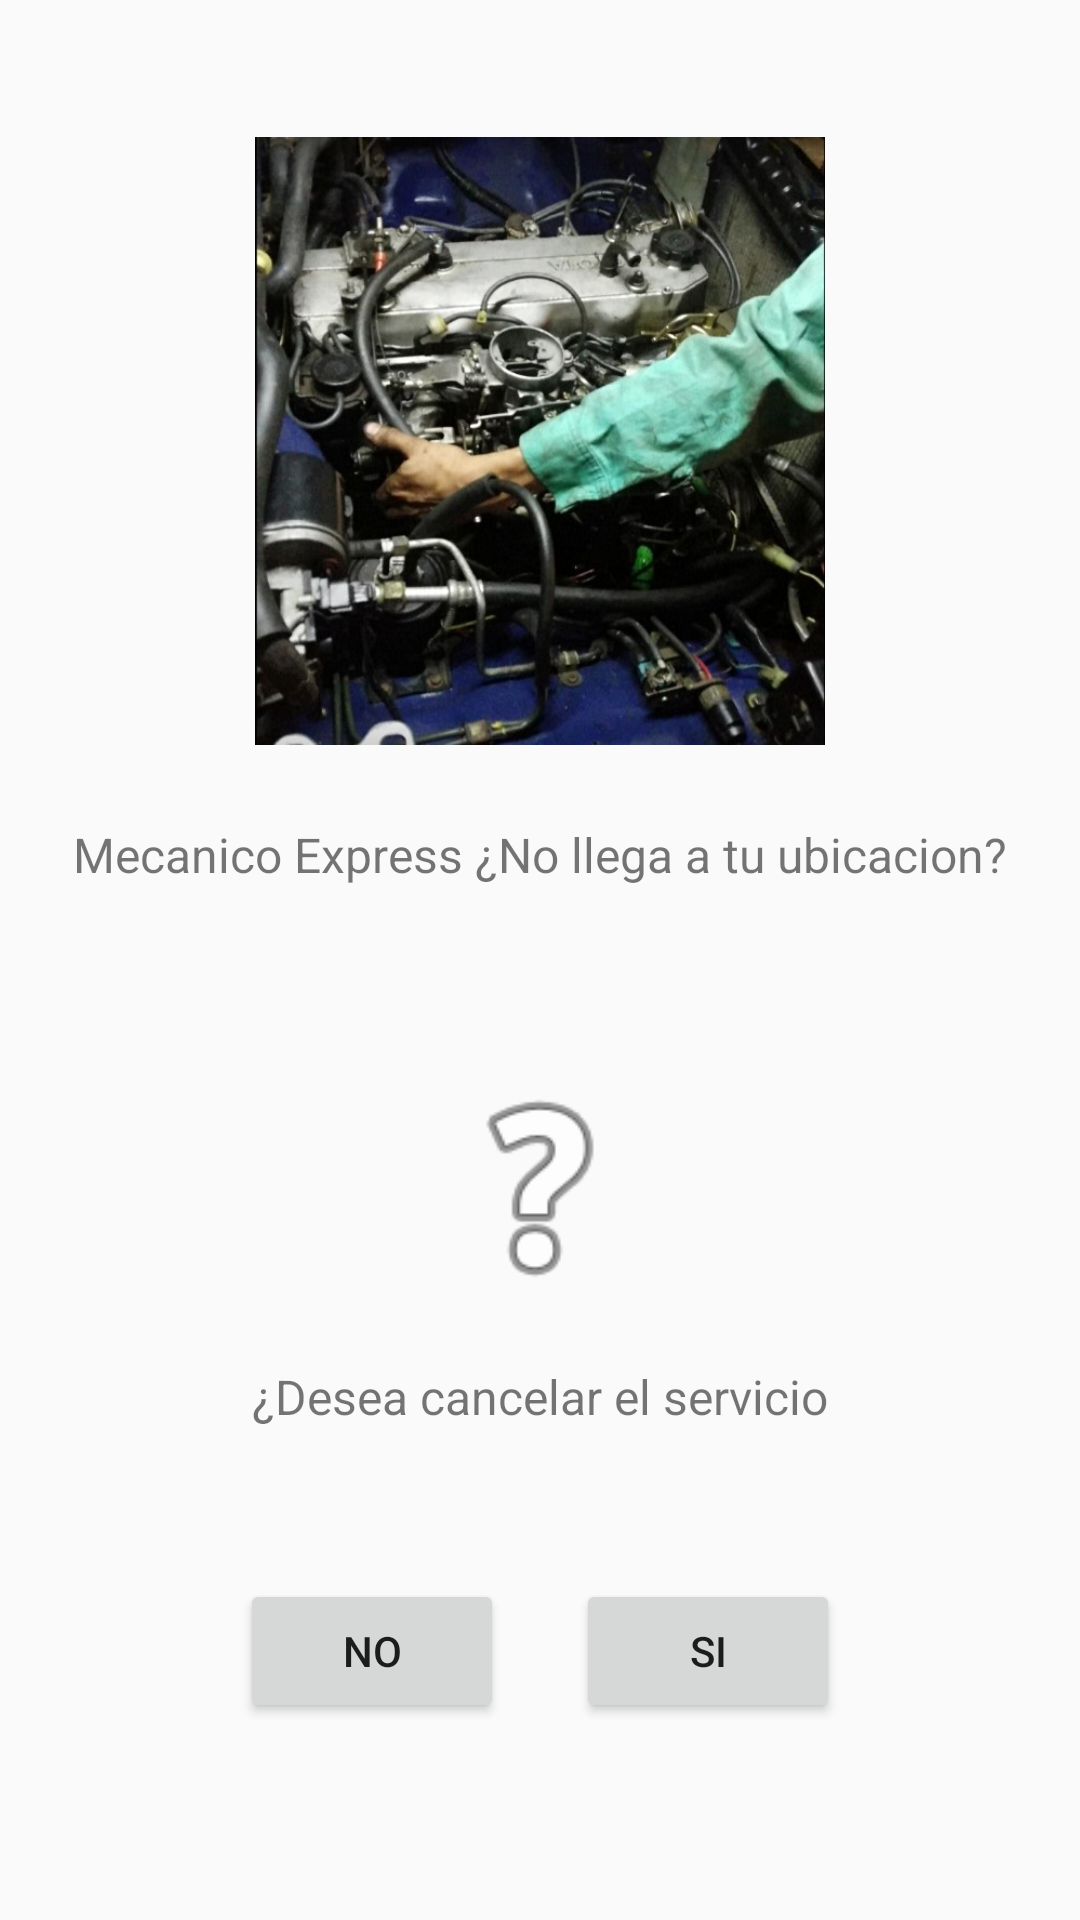

The Android layout XML behind this screen, and the referenced resources:
<!-- AndroidManifest.xml: application theme Theme.UPIC2 -->
<!-- res/layout/activity_aceptacion.xml -->
<?xml version="1.0" encoding="utf-8"?>
<android.support.constraint.ConstraintLayout xmlns:android="http://schemas.android.com/apk/res/android"
    xmlns:app="http://schemas.android.com/apk/res-auto"
    xmlns:tools="http://schemas.android.com/tools"
    android:layout_width="match_parent"
    android:layout_height="match_parent"
    tools:context=".Aceptacion">
    <Button
        android:id="@+id/button3"
        android:layout_width="wrap_content"
        android:layout_height="wrap_content"
        android:layout_marginStart="80dp"
        android:layout_marginTop="50dp"
        android:text="No"
        app:layout_constraintStart_toStartOf="parent"
        app:layout_constraintTop_toBottomOf="@+id/textView2"
        android:onClick="callLlegada"/>

    <Button
        android:id="@+id/button4"
        android:layout_width="wrap_content"
        android:layout_height="wrap_content"
        android:layout_marginTop="50dp"
        android:layout_marginEnd="80dp"
        android:text="Si"
        app:layout_constraintEnd_toEndOf="parent"
        app:layout_constraintTop_toBottomOf="@+id/textView2"
        android:onClick="callMenupr"/>

    <TextView
        android:id="@+id/textView2"
        android:layout_width="wrap_content"
        android:layout_height="wrap_content"
        android:layout_marginTop="18dp"
        android:text="¿Desea cancelar el servicio"
        android:textSize="16sp"
        app:layout_constraintEnd_toEndOf="parent"
        app:layout_constraintStart_toStartOf="parent"
        app:layout_constraintTop_toBottomOf="@+id/imageView2" />

    <TextView
        android:id="@+id/textView3"
        android:layout_width="wrap_content"
        android:layout_height="wrap_content"
        android:layout_marginTop="20dp"
        android:text="Mecanico Express ¿No llega a tu ubicacion?"
        android:textSize="16sp"
        app:layout_constraintEnd_toEndOf="parent"
        app:layout_constraintStart_toStartOf="parent"
        app:layout_constraintTop_toBottomOf="@+id/imageView9" />

    <ImageView
        android:id="@+id/imageView2"
        android:layout_width="124dp"
        android:layout_height="81dp"
        android:layout_marginTop="60dp"
        app:layout_constraintEnd_toEndOf="parent"
        app:layout_constraintStart_toStartOf="parent"
        app:layout_constraintTop_toBottomOf="@+id/textView3"
        app:srcCompat="@android:drawable/ic_menu_help" />

    <ImageView
        android:id="@+id/imageView9"
        android:layout_width="190dp"
        android:layout_height="214dp"
        android:layout_marginTop="40dp"
        app:layout_constraintEnd_toEndOf="parent"
        app:layout_constraintStart_toStartOf="parent"
        app:layout_constraintTop_toTopOf="parent"
        app:srcCompat="@drawable/perfilmec" />

</android.support.constraint.ConstraintLayout>
<!-- resources referenced by this layout -->
<resources>
  <!-- drawable perfilmec: jpg bitmap (drawable, 80876 bytes) -->
  <style name="Theme.UPIC2" parent="Theme.AppCompat.Light.DarkActionBar">
          
          <item name="colorPrimary">@color/naranja_UPIC</item>
          <item name="colorPrimaryDark">@color/naranja_fond</item>
          <item name="colorAccent">@color/teal_200</item>
          
      </style>
  <color name="naranja_UPIC">#FD8000</color>
  <color name="naranja_fond">#EFAA54</color>
  <color name="teal_200">#FF03DAC5</color>
</resources>
